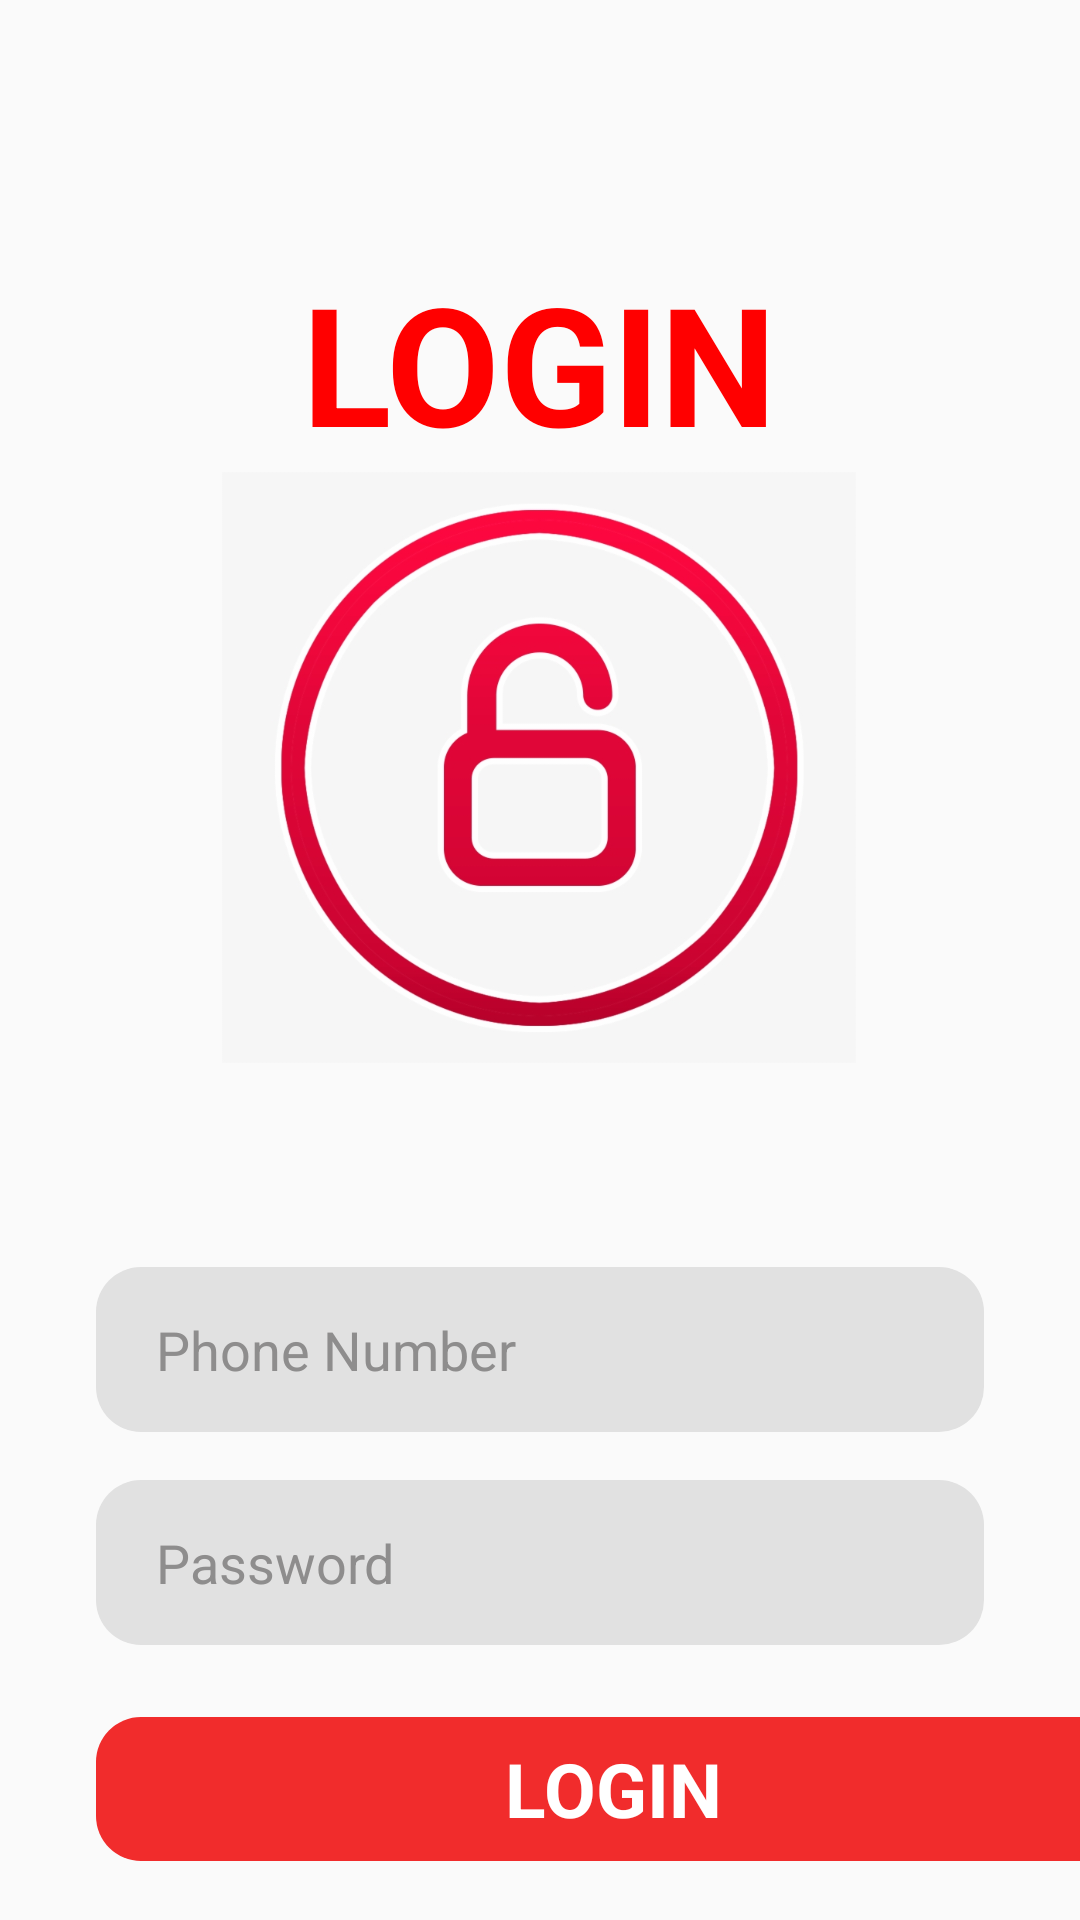

This screen was rendered from an Android layout file. Write that file and the resources it references.
<!-- AndroidManifest.xml: application theme Theme.Womensafetyapp -->
<!-- res/layout/login.xml -->
<?xml version="1.0" encoding="utf-8"?>
<androidx.constraintlayout.widget.ConstraintLayout xmlns:android="http://schemas.android.com/apk/res/android"
    xmlns:app="http://schemas.android.com/apk/res-auto"
    xmlns:tools="http://schemas.android.com/tools"
    android:layout_width="match_parent"
    android:layout_height="match_parent"
    tools:context=".login">

    <TextView
        android:id="@+id/textView2"
        android:layout_width="wrap_content"
        android:layout_height="wrap_content"
        android:layout_marginTop="84dp"
        android:text="LOGIN"
        android:textStyle="bold"
        android:textColor="#FF0000"
        android:textSize="55sp"
        app:layout_constraintEnd_toEndOf="parent"
        app:layout_constraintHorizontal_bias="0.498"
        app:layout_constraintStart_toStartOf="parent"
        app:layout_constraintTop_toTopOf="parent" />

    <ImageView
        android:id="@+id/imageView4"
        android:layout_width="228dp"
        android:layout_height="197dp"
        app:layout_constraintEnd_toEndOf="parent"
        app:layout_constraintHorizontal_bias="0.497"
        app:layout_constraintStart_toStartOf="parent"
        app:layout_constraintTop_toBottomOf="@+id/textView2"
        app:srcCompat="@drawable/login"
        tools:layout_marginTop="50dp" />

    <LinearLayout
        android:layout_width="match_parent"
        android:layout_height="wrap_content"
        android:layout_marginTop="40dp"
        android:orientation="vertical"
        app:layout_constraintBottom_toBottomOf="parent"
        app:layout_constraintEnd_toEndOf="parent"
        app:layout_constraintStart_toStartOf="parent"
        app:layout_constraintTop_toBottomOf="@+id/imageView4">

        <EditText
            android:id="@+id/txt_pno"
            android:layout_width="match_parent"
            android:layout_height="55dp"
            android:layout_marginStart="32dp"
            android:layout_marginTop="8dp"
            android:layout_marginEnd="32dp"
            android:layout_marginBottom="8dp"
            android:background="@drawable/edittext"
            android:ems="10"
            android:hint="Phone Number"
            android:inputType="text"
            android:paddingStart="20dp"
            android:textColorHint="#8E8D8D" />

        <EditText
            android:id="@+id/txt_psw"
            android:layout_width="match_parent"
            android:layout_height="55dp"
            android:layout_marginStart="32dp"
            android:layout_marginTop="8dp"
            android:layout_marginEnd="32dp"
            android:layout_marginBottom="8dp"
            android:background="@drawable/edittext"
            android:ems="10"
            android:hint="Password"
            android:inputType="textPassword"
            android:paddingStart="20dp"
            android:textColorHint="#8E8D8D" />

        <Button
            android:id="@+id/btn_login2"
            style="@android:style/Widget.Button"
            android:layout_width="345dp"
            android:layout_height="wrap_content"
            android:layout_marginStart="32dp"
            android:layout_marginTop="16dp"
            android:layout_marginEnd="32dp"

            android:background="@drawable/btn_sinup"
            android:text="LOGIN"
            android:textColor="#FFFFFF"
            android:textSize="25sp"
            android:textStyle="bold"
            tools:layout_marginBottom="8dp" />
    </LinearLayout>

</androidx.constraintlayout.widget.ConstraintLayout>
<!-- resources referenced by this layout -->
<resources>
  <!-- drawable btn_sinup (drawable) -->
  <?xml version="1.0" encoding="utf-8"?>
  <selector xmlns:android="http://schemas.android.com/apk/res/android">
  
      <item>
          <shape android:shape="rectangle">
              <solid android:color="#F12C2C"/>
              <corners android:radius="15dp"/>
          </shape>
      </item>
  
  
  </selector>
  <!-- drawable edittext (drawable) -->
  <?xml version="1.0" encoding="utf-8"?>
  <selector xmlns:android="http://schemas.android.com/apk/res/android">
  <item>
      <shape android:shape="rectangle">
          <solid android:color="#e1e1e1"/>
          <corners android:radius="15dp"/>
      </shape>
  </item>
  </selector>
  <!-- drawable login: jpg bitmap (drawable-ldpi, 113680 bytes) -->
  <style name="Theme.Womensafetyapp" parent="Theme.AppCompat.DayNight.NoActionBar">
          
          <item name="colorPrimary">@color/purple_500</item>
          <item name="colorPrimaryVariant">@color/purple_700</item>
          <item name="colorOnPrimary">@color/white</item>
          
          <item name="colorSecondary">@color/teal_200</item>
          <item name="colorSecondaryVariant">@color/teal_700</item>
          <item name="colorOnSecondary">@color/black</item>
          
          <item name="android:statusBarColor">?attr/colorPrimaryVariant</item>
          
      </style>
  <!-- not gathered from this repository: default colours our renderer supplied (Android Studio template values) -->
  <color name="purple_500">#FF6200EE</color>
  <color name="purple_700">#FF3700B3</color>
  <color name="teal_200">#FF03DAC5</color>
  <color name="teal_700">#FF018786</color>
  <color name="black">#FF000000</color>
  <color name="white">#FFFFFFFF</color>
</resources>
